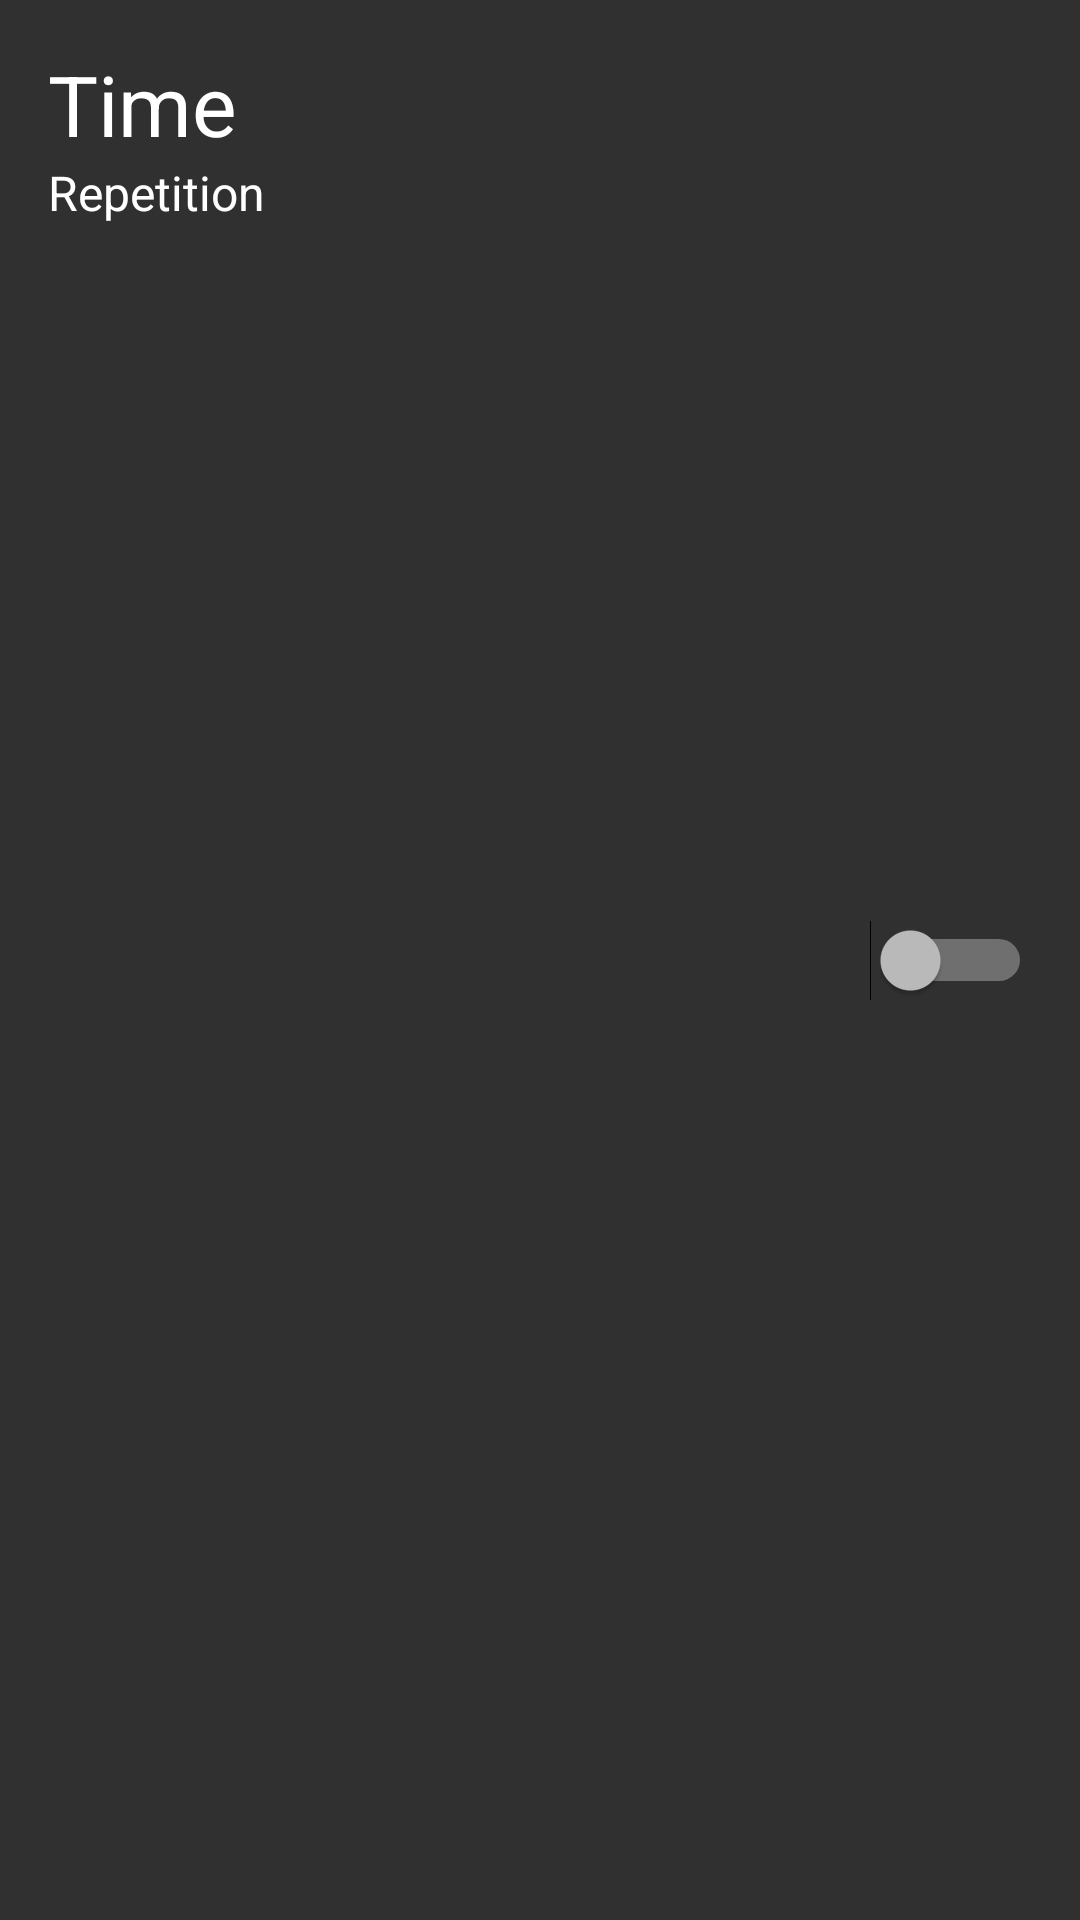

Here is an Android app screen rendered from its layout file. Give the layout XML and the strings, colors and styles it references.
<!-- AndroidManifest.xml: application theme Theme.IotMacroChallenge -->
<!-- res/layout/list_schedule.xml -->
<?xml version="1.0" encoding="utf-8"?>
<layout xmlns:tools="http://schemas.android.com/tools"
    xmlns:android="http://schemas.android.com/apk/res/android"
    xmlns:app="http://schemas.android.com/apk/res-auto">

    <androidx.constraintlayout.widget.ConstraintLayout
        android:id="@+id/list_schedule"
        android:layout_width="match_parent"
        android:layout_height="wrap_content"
        android:layout_marginBottom="12dp"
        android:padding="16dp">


        <TextView
            android:id="@+id/tv_time"
            app:layout_constraintStart_toStartOf="parent"
            app:layout_constraintTop_toTopOf="parent"
            android:layout_width="wrap_content"
            android:layout_height="wrap_content"
            android:textColor="@color/white"
            android:textSize="28sp"
            android:text="Time"/>

        <TextView
            android:id="@+id/tv_repetition"
            app:layout_constraintTop_toBottomOf="@id/tv_time"
            app:layout_constraintStart_toStartOf="parent"
            android:layout_width="wrap_content"
            android:layout_height="wrap_content"
            android:textColor="@color/white"
            android:textSize="16sp"
            android:text="Repetition"/>

        <Switch
            android:id="@+id/toggle"
            app:layout_constraintEnd_toEndOf="parent"
            app:layout_constraintTop_toTopOf="parent"
            app:layout_constraintBottom_toBottomOf="parent"
            android:layout_width="wrap_content"
            android:layout_height="wrap_content"/>


    </androidx.constraintlayout.widget.ConstraintLayout>
</layout>
<!-- resources referenced by this layout -->
<resources>
  <color name="white">#FFFFFF</color>
  <style name="Theme.IotMacroChallenge" parent="Theme.AppCompat.NoActionBar">
          <item name="colorPrimary">@color/dark_blue</item>
          <item name="colorAccent">@color/grey</item>
          <item name="android:buttonStyle">@style/Button</item>
      </style>
  <color name="dark_blue">#06334E</color>
  <color name="grey">#A0A3B4</color>
  <style name="Button" parent="Widget.AppCompat.Button">
          <item name="android:textAllCaps">false</item>
      </style>
</resources>
